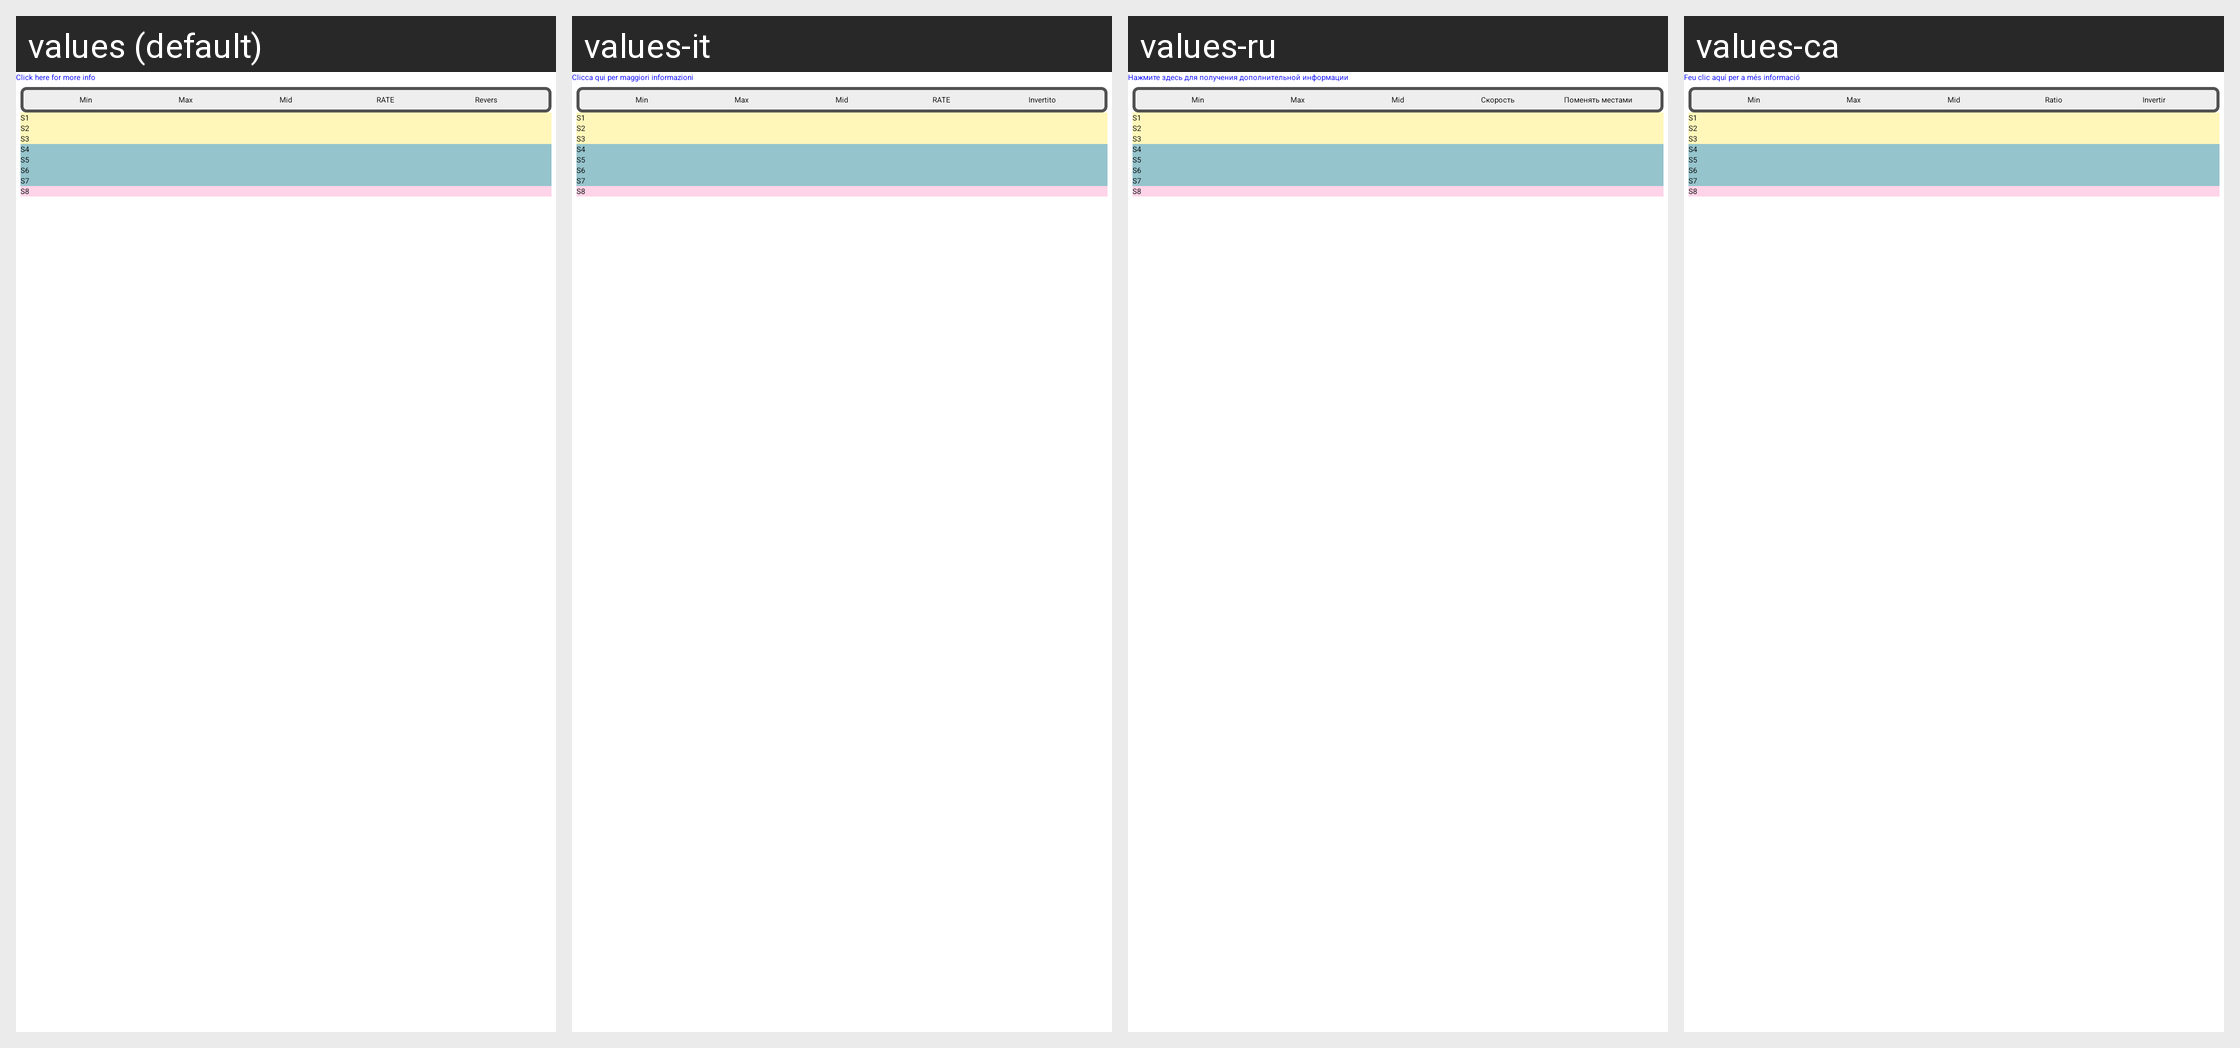

Here is an Android app screen in its default locale and in the app's own translations. Write out the translated-string differences for the strings that appear on this screen.
Android screen res/layout/servo_conf_layout.xml rendered under 4 locales, left to right: values (default), values-it, values-ru, values-ca. Device: Nexus 5 (rendered at 1080×1920; each locale shown at half size, 540×960, under a caption strip naming it); theme AppTheme.
Other locales in the repository, not shown: values-cs, values-cz, values-de, values-el, values-es, values-fr, values-hu, values-nl, values-pl, values-pt, values-sl, values-sv, values-uk, values-zh, values-zh-rCN, values-zh-rTW.
Strings drawn on this screen, with the default value and each locale's value (text and hints the layout hard-codes, and strings that could not be matched under every locale, appear in the picture but are not listed):

ClickHereForMoreInfo
  values: Click here for more info
  values-it: Clicca qui per maggiori informazioni
  values-ru: Нажмите здесь для получения дополнительной информации
  values-ca: Feu clic aquí per a més informació

RATE
  values: RATE
  values-it: RATE
  values-ru: Скорость
  values-ca: Ratio

Revers
  values: Revers
  values-it: Invertito
  values-ru: Поменять местами
  values-ca: Invertir
